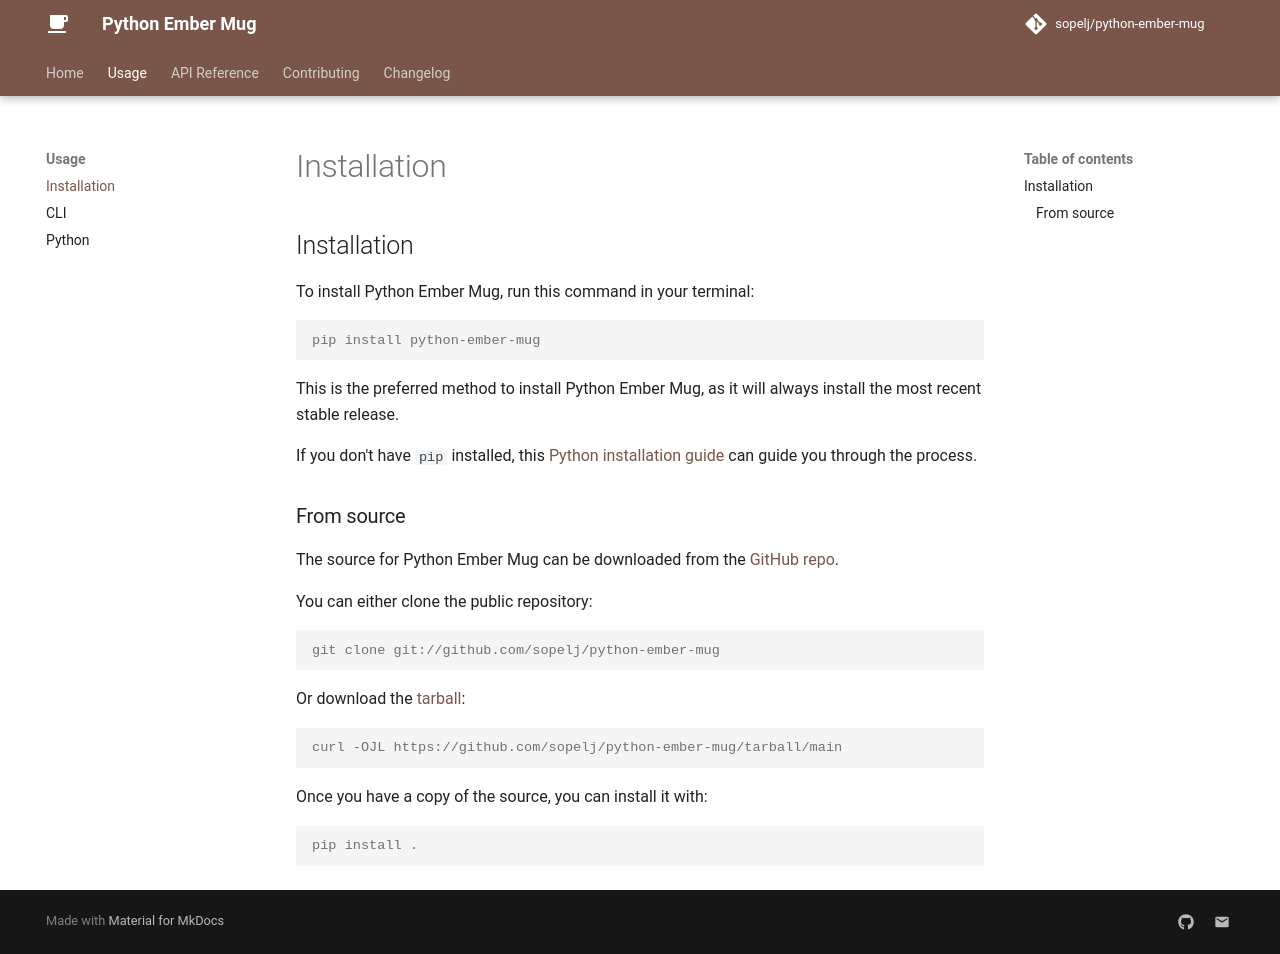

repository: sopelj/python-ember-mug · page: usage/installation/index.html · generator: mkdocs

# Installation

To install Python Ember Mug, run this command in your terminal:

``` console
pip install python-ember-mug
```

This is the preferred method to install Python Ember Mug, as it will always install the most recent stable release.

If you don't have `pip` installed, this [Python installation guide](https://pip.pypa.io/en/stable/installation/) can guide you through the process.

## From source

The source for Python Ember Mug can be downloaded from the [GitHub repo](https://github.com/sopelj/python-ember-mug).

You can either clone the public repository:

``` console
git clone git://github.com/sopelj/python-ember-mug
```

Or download the [tarball](https://github.com/sopelj/python-ember-mug/tarball/main):

``` console
curl -OJL https://github.com/sopelj/python-ember-mug/tarball/main
```

Once you have a copy of the source, you can install it with:

``` console
pip install .
```

[pip]: https://pip.pypa.io
[Python installation guide]: http://docs.python-guide.org/en/latest/starting/installation/
